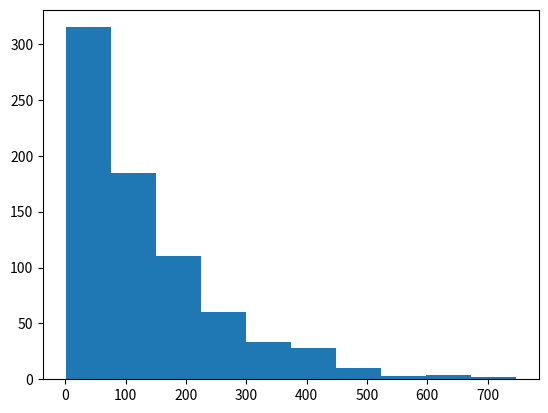

Recreate this plot in Python.
import numpy as np
from scipy import stats
import matplotlib.pyplot as plt
%matplotlib inline

def chi2_gof(data: np.ndarray, num_bins: int, show:bool = True):
    # Calculate the expected frequency for each bin
    expected_frequency_per_bin = total_observations / num_bins

    # estimate the scale parameter from the data
    scale = np.mean(data)
    if show:
        print(f"Sample mean: {scale}")

    # Use the PPF (inverse CDF) to find the equi-probable bin boundaries
    # We want num_bins bins, so we need num_bins+1 boundaries. The probabilities are 0.0, 0.1, 0.2, ..., 1.0.
    # The 'loc' parameter is fixed to 0 for a standard exponential distribution.
    bin_probabilities = np.linspace(0, 1, num_bins + 1)
    bin_edges = stats.expon.ppf(bin_probabilities, scale=scale)

    # Calculate the observed frequencies
    observed_frequencies, _ = np.histogram(data, bins=bin_edges)

    # Create an array of expected frequencies (all the same)
    expected_frequencies = np.full(num_bins, expected_frequency_per_bin)

    # Perform the chi-square test
    chi2_stat, p_value = stats.chisquare(f_obs=observed_frequencies, f_exp=expected_frequencies, ddof=1)

    if show:
        print(f"Chi-square statistic: {chi2_stat}")
        print(f"P-value: {p_value}")

    # Interpret the result
    alpha = 0.05
    if show:
        print(f"\nSignificance level (alpha): {alpha}")
        if p_value > alpha:
            print("The p-value is greater than alpha. We do not reject the null hypothesis.")
            print("The data is likely from an exponential distribution.")
        else:
            print("The p-value is less than or equal to alpha. We reject the null hypothesis.")
            print("The data is not likely from an exponential distribution.")
        print("\n")
    return scale, chi2_stat, p_value


# Generate the same example data
np.random.seed(47)
scale = 125
num_obs = 750
data = stats.expon.rvs(scale=scale, size=num_obs)

# Number of bins
num_bins = 10
total_observations = len(data)

plt.hist(data)

scale, chi2_stat, p_value = chi2_gof(data, 15, True)
print(f"scale: {scale}; chi2_stat: {chi2_stat}; p_value: {p_value}")


type(data)
